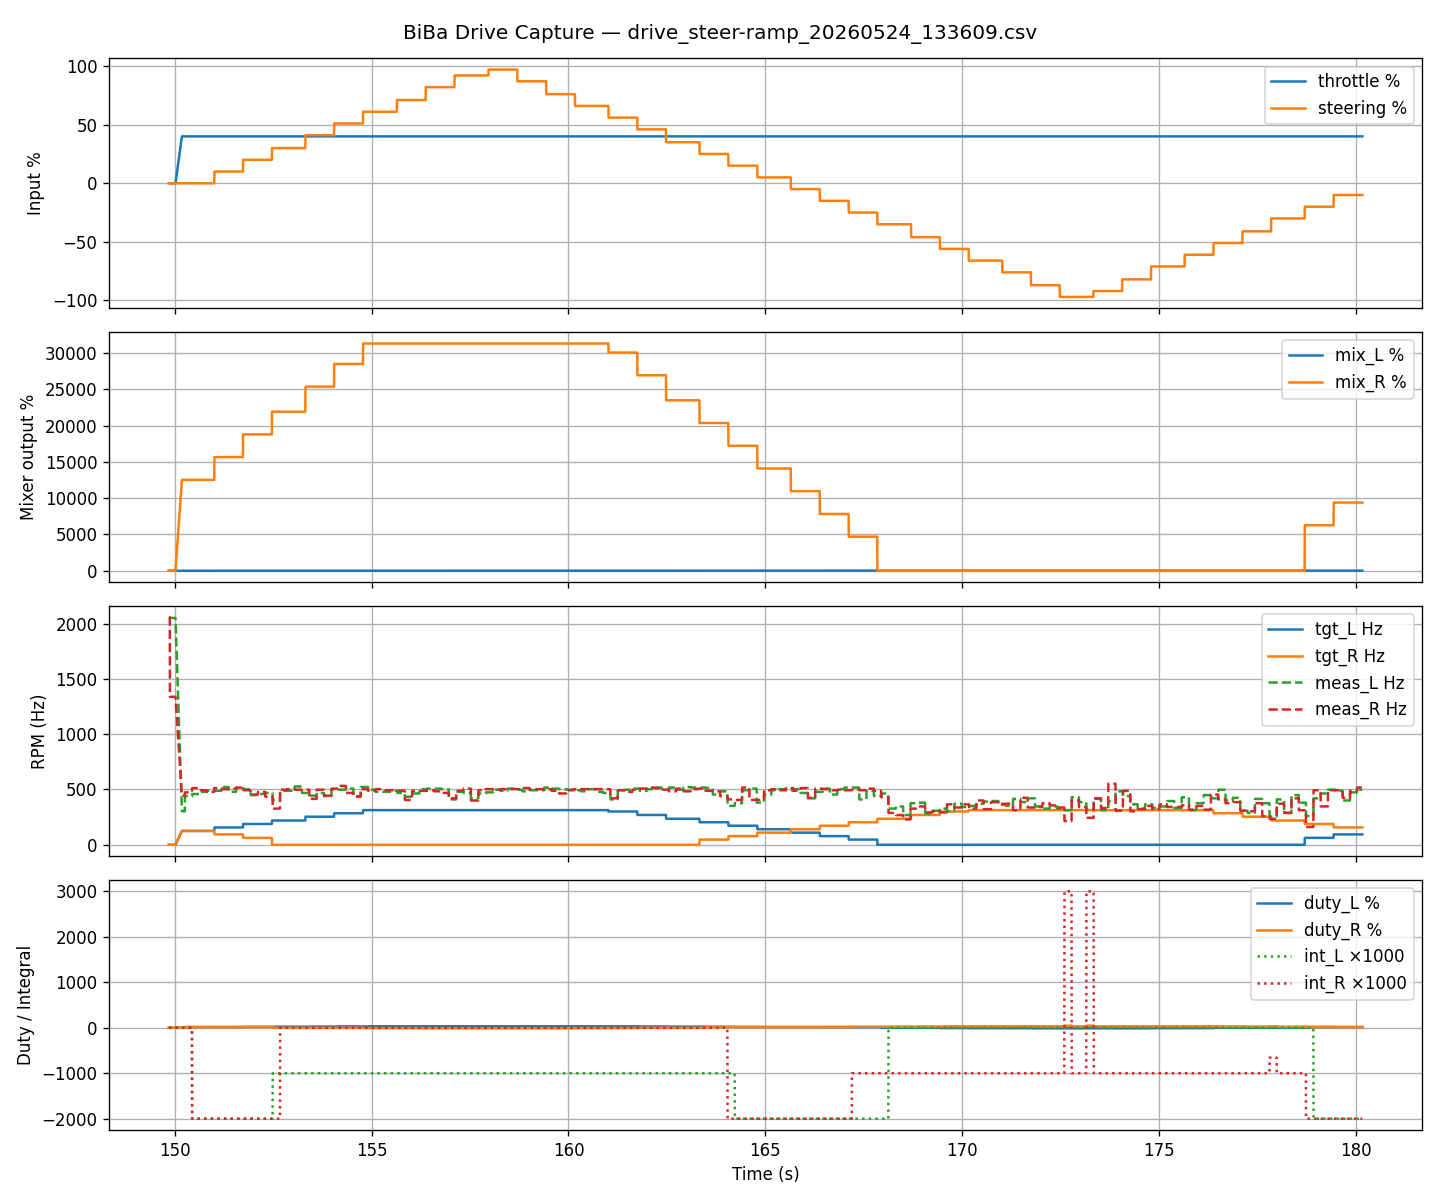

The table this chart was drawn from, first rows:
t_ms, thr, str, mix_L, mix_R, tgt_L_hz, tgt_R_hz, meas_L_hz, meas_R_hz, duty_L, duty_R, int_L, int_R
149850, 0.0, 0.0, 0.0, 0.0, 0.0, 0.0, 2056, 2056, 0.0, 0.0, 0.0, 0.0
149854, 0.0, 0.0, 0.0, 0.0, 0.0, 0.0, 2056, 2056, 0.0, 0.0, 0.0, 0.0
149857, 0.0, 0.0, 0.0, 0.0, 0.0, 0.0, 2056, 2056, 0.0, 0.0, 0.0, 0.0
149860, 0.0, 0.0, 0.0, 0.0, 0.0, 0.0, 2056, 2056, 0.0, 0.0, 0.0, 0.0
149862, 0.0, 0.0, 0.0, 0.0, 0.0, 0.0, 2056, 2056, 0.0, 0.0, 0.0, 0.0
149865, 0.0, 0.0, 0.0, 0.0, 0.0, 0.0, 2056, 2056, 0.0, 0.0, 0.0, 0.0
149868, 0.0, 0.0, 0.0, 0.0, 0.0, 0.0, 2056, 2056, 0.0, 0.0, 0.0, 0.0
149870, 0.0, 0.0, 0.0, 0.0, 0.0, 0.0, 2056, 2056, 0.0, 0.0, 0.0, 0.0
149873, 0.0, 0.0, 0.0, 0.0, 0.0, 0.0, 2056, 2056, 0.0, 0.0, 0.0, 0.0
149876, 0.0, 0.0, 0.0, 0.0, 0.0, 0.0, 2051, 1338, 0.0, 0.0, 0.0, 0.0
149879, 0.0, 0.0, 0.0, 0.0, 0.0, 0.0, 2051, 1338, 0.0, 0.0, 0.0, 0.0
149882, 0.0, 0.0, 0.0, 0.0, 0.0, 0.0, 2051, 1338, 0.0, 0.0, 0.0, 0.0
149884, 0.0, 0.0, 0.0, 0.0, 0.0, 0.0, 2051, 1338, 0.0, 0.0, 0.0, 0.0
149887, 0.0, 0.0, 0.0, 0.0, 0.0, 0.0, 2051, 1338, 0.0, 0.0, 0.0, 0.0
149890, 0.0, 0.0, 0.0, 0.0, 0.0, 0.0, 2051, 1338, 0.0, 0.0, 0.0, 0.0
149892, 0.0, 0.0, 0.0, 0.0, 0.0, 0.0, 2051, 1338, 0.0, 0.0, 0.0, 0.0
149895, 0.0, 0.0, 0.0, 0.0, 0.0, 0.0, 2051, 1338, 0.0, 0.0, 0.0, 0.0
149897, 0.0, 0.0, 0.0, 0.0, 0.0, 0.0, 2051, 1338, 0.0, 0.0, 0.0, 0.0
149900, 0.0, 0.0, 0.0, 0.0, 0.0, 0.0, 2051, 1338, 0.0, 0.0, 0.0, 0.0
149903, 0.0, 0.0, 0.0, 0.0, 0.0, 0.0, 2051, 1338, 0.0, 0.0, 0.0, 0.0
149905, 0.0, 0.0, 0.0, 0.0, 0.0, 0.0, 2051, 1338, 0.0, 0.0, 0.0, 0.0
149908, 0.0, 0.0, 0.0, 0.0, 0.0, 0.0, 2051, 1338, 0.0, 0.0, 0.0, 0.0
149910, 0.0, 0.0, 0.0, 0.0, 0.0, 0.0, 2051, 1338, 0.0, 0.0, 0.0, 0.0
149913, 0.0, 0.0, 0.0, 0.0, 0.0, 0.0, 2051, 1338, 0.0, 0.0, 0.0, 0.0
149916, 0.0, 0.0, 0.0, 0.0, 0.0, 0.0, 2051, 1338, 0.0, 0.0, 0.0, 0.0
149918, 0.0, 0.0, 0.0, 0.0, 0.0, 0.0, 2051, 1338, 0.0, 0.0, 0.0, 0.0
149921, 0.0, 0.0, 0.0, 0.0, 0.0, 0.0, 2051, 1338, 0.0, 0.0, 0.0, 0.0
149923, 0.0, 0.0, 0.0, 0.0, 0.0, 0.0, 2051, 1338, 0.0, 0.0, 0.0, 0.0
149926, 0.0, 0.0, 0.0, 0.0, 0.0, 0.0, 2051, 1338, 0.0, 0.0, 0.0, 0.0
149929, 0.0, 0.0, 0.0, 0.0, 0.0, 0.0, 2051, 1338, 0.0, 0.0, 0.0, 0.0
149931, 0.0, 0.0, 0.0, 0.0, 0.0, 0.0, 2051, 1338, 0.0, 0.0, 0.0, 0.0
149934, 0.0, 0.0, 0.0, 0.0, 0.0, 0.0, 2051, 1338, 0.0, 0.0, 0.0, 0.0
149936, 0.0, 0.0, 0.0, 0.0, 0.0, 0.0, 2051, 1338, 0.0, 0.0, 0.0, 0.0
149939, 0.0, 0.0, 0.0, 0.0, 0.0, 0.0, 2051, 1338, 0.0, 0.0, 0.0, 0.0
149942, 0.0, 0.0, 0.0, 0.0, 0.0, 0.0, 2051, 1338, 0.0, 0.0, 0.0, 0.0
149944, 0.0, 0.0, 0.0, 0.0, 0.0, 0.0, 2051, 1338, 0.0, 0.0, 0.0, 0.0
149947, 0.0, 0.0, 0.0, 0.0, 0.0, 0.0, 2051, 1338, 0.0, 0.0, 0.0, 0.0
149950, 0.0, 0.0, 0.0, 0.0, 0.0, 0.0, 2051, 1338, 0.0, 0.0, 0.0, 0.0
149952, 0.0, 0.0, 0.0, 0.0, 0.0, 0.0, 2051, 1338, 0.0, 0.0, 0.0, 0.0
149955, 0.0, 0.0, 0.0, 0.0, 0.0, 0.0, 2051, 1338, 0.0, 0.0, 0.0, 0.0
149957, 0.0, 0.0, 0.0, 0.0, 0.0, 0.0, 2051, 1338, 0.0, 0.0, 0.0, 0.0
149960, 0.0, 0.0, 0.0, 0.0, 0.0, 0.0, 2051, 1338, 0.0, 0.0, 0.0, 0.0
149963, 0.0, 0.0, 0.0, 0.0, 0.0, 0.0, 2051, 1338, 0.0, 0.0, 0.0, 0.0
149966, 0.0, 0.0, 0.0, 0.0, 0.0, 0.0, 2051, 1338, 0.0, 0.0, 0.0, 0.0
149968, 0.0, 0.0, 0.0, 0.0, 0.0, 0.0, 2051, 1338, 0.0, 0.0, 0.0, 0.0
149971, 0.0, 0.0, 0.0, 0.0, 0.0, 0.0, 2051, 1338, 0.0, 0.0, 0.0, 0.0
149974, 0.0, 0.0, 0.0, 0.0, 0.0, 0.0, 2051, 1338, 0.0, 0.0, 0.0, 0.0
149976, 0.0, 0.0, 0.0, 0.0, 0.0, 0.0, 2051, 1338, 0.0, 0.0, 0.0, 0.0
149979, 0.0, 0.0, 0.0, 0.0, 0.0, 0.0, 2051, 1338, 0.0, 0.0, 0.0, 0.0
149981, 0.0, 0.0, 0.0, 0.0, 0.0, 0.0, 2051, 1338, 0.0, 0.0, 0.0, 0.0
149984, 0.0, 0.0, 0.0, 0.0, 0.0, 0.0, 2051, 1338, 0.0, 0.0, 0.0, 0.0
149986, 0.0, 0.0, 0.0, 0.0, 0.0, 0.0, 2051, 1338, 0.0, 0.0, 0.0, 0.0
149989, 0.0, 0.0, 0.0, 0.0, 0.0, 0.0, 2051, 1338, 0.0, 0.0, 0.0, 0.0
149992, 0.0, 0.0, 0.0, 0.0, 0.0, 0.0, 2051, 1338, 0.0, 0.0, 0.0, 0.0
149994, 0.0, 0.0, 0.0, 0.0, 0.0, 0.0, 2051, 1338, 0.0, 0.0, 0.0, 0.0
149997, 0.0, 0.0, 0.0, 0.0, 0.0, 0.0, 2051, 1338, 0.0, 0.0, 0.0, 0.0
150000, 0.0, 0.0, 0.0, 0.0, 0.0, 0.0, 2051, 1338, 0.0, 0.0, 0.0, 0.0
150002, 0.0, 0.0, 0.0, 0.0, 0.0, 0.0, 2051, 1338, 0.0, 0.0, 0.0, 0.0
150005, 0.0, 0.0, 0.0, 0.0, 0.0, 0.0, 2051, 1338, 0.0, 0.0, 0.0, 0.0
150007, 0.0, 0.0, 0.0, 0.0, 0.0, 0.0, 2051, 1338, 0.0, 0.0, 0.0, 0.0
... 8,381 more rows
